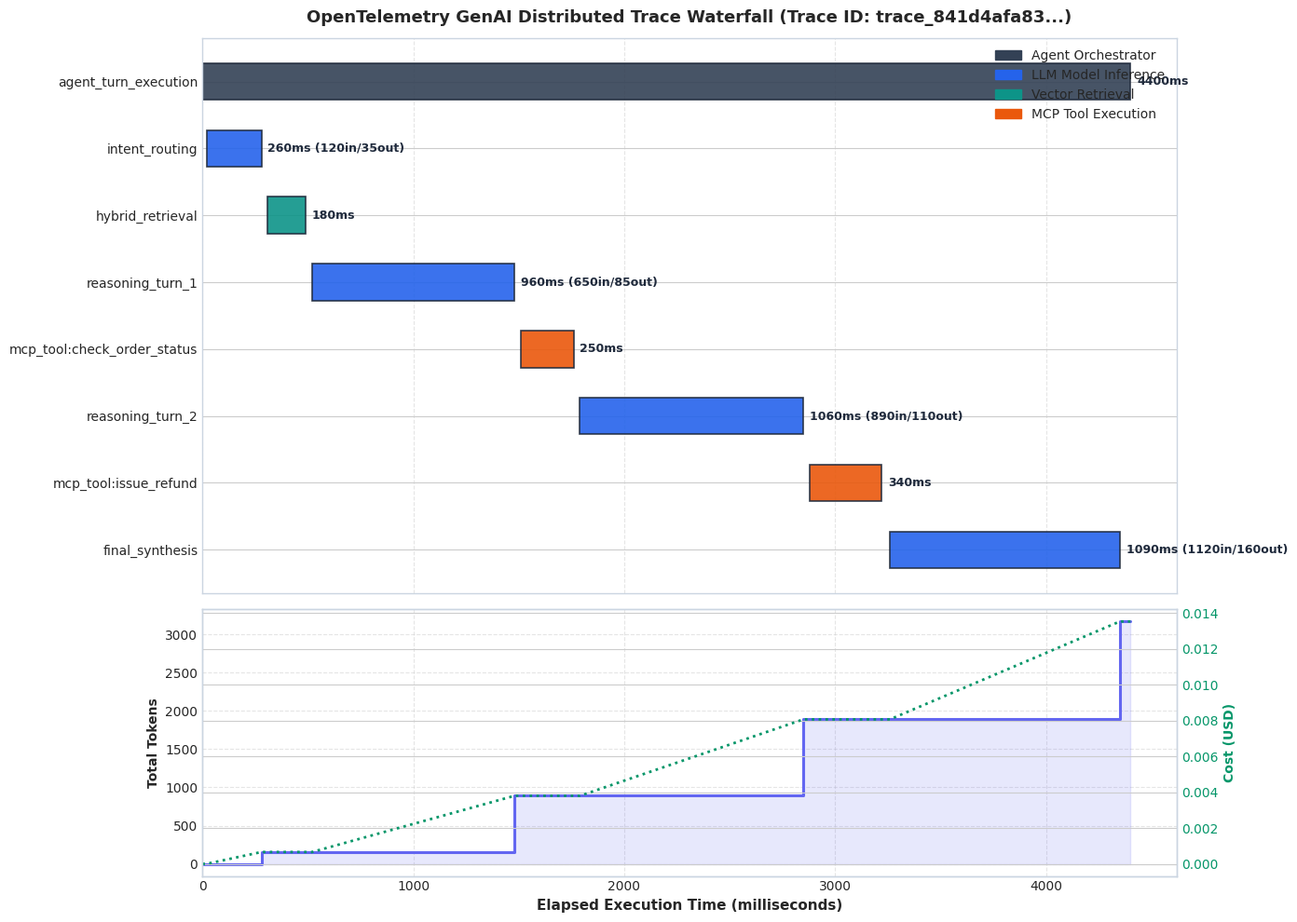

This chart was generated by the following Python code: (Note: this script raises an exception after producing the figure.)
# %% [Setup] Colab & Environment Bootstrap
import os, sys
try:
    is_colab = 'google.colab' in str(get_ipython())
except NameError:
    is_colab = False

if is_colab:
    print('Running in Google Colab.')
    repo_dir = '/content/repo'
    if not os.path.exists(repo_dir):
        print('Cloning repository...')
        !git clone --depth 1 https://github.com/dip4k/senior-engineer-to-ai-engineer-roadmap.git /content/repo
    %cd /content/repo
    !pip install -q --no-warn-conflicts -r agent-forge/requirements.txt -r notebooks/requirements-notebooks.txt
    if os.path.abspath('agent-forge') not in sys.path:
        sys.path.insert(0, os.path.abspath('agent-forge'))
else:
    # Local environment setup: locate repo root and agent-forge
    repo_root = os.path.abspath('..') if os.path.exists('../agent-forge') else os.path.abspath('.')
    af_path = os.path.join(repo_root, 'agent-forge')
    if os.path.exists(af_path) and af_path not in sys.path:
        sys.path.insert(0, af_path)
    print(f'Running locally with agent-forge in path: {af_path}')

import os
import sys
import time
import uuid
import json
import math
from dataclasses import dataclass, field
from typing import Any, Dict, List, Optional, Tuple

import matplotlib.pyplot as plt
import matplotlib.patches as mpatches
import matplotlib.lines as mlines
import seaborn as sns
import pandas as pd
import numpy as np

# Configure clean visualization aesthetics
plt.style.use('seaborn-v0_8-whitegrid' if 'seaborn-v0_8-whitegrid' in plt.style.available else 'default')
plt.rcParams['font.sans-serif'] = 'DejaVu Sans'
plt.rcParams['axes.edgecolor'] = '#cbd5e1'
plt.rcParams['axes.linewidth'] = 1.0
plt.rcParams['figure.autolayout'] = True

print('Libraries loaded successfully. Visual plotting configured.')

@dataclass
class GenAISpan:
    """
    Represents a distributed trace span adhering to OpenTelemetry GenAI semantic conventions.
    """
    name: str
    trace_id: str = field(default_factory=lambda: f"trace_{uuid.uuid4().hex[:12]}")
    span_id: str = field(default_factory=lambda: f"span_{uuid.uuid4().hex[:8]}")
    parent_span_id: Optional[str] = None
    start_time: float = field(default_factory=time.time)
    end_time: Optional[float] = None
    duration_ms: float = 0.0
    attributes: Dict[str, Any] = field(default_factory=dict)
    events: List[Dict[str, Any]] = field(default_factory=list)
    children: List['GenAISpan'] = field(default_factory=list)

    def set_attribute(self, key: str, value: Any) -> 'GenAISpan':
        self.attributes[key] = value
        return self

    def add_event(self, name: str, attributes: Optional[Dict[str, Any]] = None) -> None:
        self.events.append({
            'name': name,
            'timestamp': time.time(),
            'attributes': attributes or {}
        })

    def finish(self, explicit_end_time: Optional[float] = None) -> None:
        if self.end_time is None:
            self.end_time = explicit_end_time if explicit_end_time is not None else time.time()
            self.duration_ms = max(0.0, (self.end_time - self.start_time) * 1000.0)


class GenAITracer:
    """
    Orchestrates hierarchical GenAI span lifecycles, active contexts, and trace buffering.
    """
    def __init__(self, service_name: str = 'agent-forge-platform'):
        self.service_name = service_name
        self.root_spans: List[GenAISpan] = []
        self._span_stack: List[GenAISpan] = []
        self._current_trace_id: Optional[str] = None

    def start_span(
        self,
        name: str,
        attributes: Optional[Dict[str, Any]] = None,
        start_time: Optional[float] = None
    ) -> GenAISpan:
        parent = self._span_stack[-1] if self._span_stack else None
        trace_id = parent.trace_id if parent else (self._current_trace_id or f"trace_{uuid.uuid4().hex[:12]}")
        self._current_trace_id = trace_id

        span = GenAISpan(
            name=name,
            trace_id=trace_id,
            parent_span_id=parent.span_id if parent else None,
            start_time=start_time if start_time is not None else time.time(),
            attributes=attributes or {}
        )
        span.set_attribute('service.name', self.service_name)

        if parent:
            parent.children.append(span)
        else:
            self.root_spans.append(span)

        self._span_stack.append(span)
        return span

    def end_span(self, span: GenAISpan, explicit_end_time: Optional[float] = None) -> None:
        span.finish(explicit_end_time=explicit_end_time)
        if self._span_stack and self._span_stack[-1] == span:
            self._span_stack.pop()
        elif span in self._span_stack:
            self._span_stack.remove(span)

    def get_all_spans_flat(self, root: GenAISpan) -> List[GenAISpan]:
        flat: List[GenAISpan] = [root]
        for child in root.children:
            flat.extend(self.get_all_spans_flat(child))
        return flat

print('GenAITracer and GenAISpan initialized.')

# Instantiate tracer
tracer = GenAITracer(service_name='agent-forge-customer-support')
base_t = time.time()

# 1. Root Span: agent_turn_execution
root_span = tracer.start_span('agent_turn_execution', start_time=base_t)
root_span.set_attribute('gen_ai.system', 'agent-forge')
root_span.set_attribute('session.id', 'sess_usr_9981')
root_span.set_attribute('tenant.id', 'enterprise_retail_corp')

# 2. Step: Intent Routing (Fast Model)
s1 = tracer.start_span('intent_routing', start_time=base_t + 0.02)
s1.set_attribute('gen_ai.operation.name', 'chat')
s1.set_attribute('gen_ai.request.model', 'claude-3-5-haiku')
s1.set_attribute('gen_ai.usage.prompt_tokens', 120)
s1.set_attribute('gen_ai.usage.completion_tokens', 35)
tracer.end_span(s1, explicit_end_time=base_t + 0.28)

# 3. Step: Hybrid Vector + BM25 Retrieval
s2 = tracer.start_span('hybrid_retrieval', start_time=base_t + 0.31)
s2.set_attribute('gen_ai.operation.name', 'retrieval')
s2.set_attribute('retrieval.dense_k', 10)
s2.set_attribute('retrieval.sparse_k', 10)
s2.set_attribute('retrieval.rrf_alpha', 60)
tracer.end_span(s2, explicit_end_time=base_t + 0.49)

# 4. Step: Reasoning Turn 1 (LLM Call)
s3 = tracer.start_span('reasoning_turn_1', start_time=base_t + 0.52)
s3.set_attribute('gen_ai.operation.name', 'chat')
s3.set_attribute('gen_ai.request.model', 'claude-3-7-sonnet')
s3.set_attribute('gen_ai.usage.prompt_tokens', 650)
s3.set_attribute('gen_ai.usage.completion_tokens', 85)
s3.set_attribute('gen_ai.response.finish_reasons', ['tool_calls'])
tracer.end_span(s3, explicit_end_time=base_t + 1.48)

# 5. Step: MCP Tool: check_order_status
s4 = tracer.start_span('mcp_tool:check_order_status', start_time=base_t + 1.51)
s4.set_attribute('gen_ai.operation.name', 'tool_execution')
s4.set_attribute('gen_ai.tool.name', 'check_order_status')
s4.set_attribute('tool.input_args', {'order_id': '9182'})
s4.set_attribute('tool.status_code', 200)
tracer.end_span(s4, explicit_end_time=base_t + 1.76)

# 6. Step: Reasoning Turn 2 (LLM evaluates order & policy)
s5 = tracer.start_span('reasoning_turn_2', start_time=base_t + 1.79)
s5.set_attribute('gen_ai.operation.name', 'chat')
s5.set_attribute('gen_ai.request.model', 'claude-3-7-sonnet')
s5.set_attribute('gen_ai.usage.prompt_tokens', 890)
s5.set_attribute('gen_ai.usage.completion_tokens', 110)
s5.set_attribute('gen_ai.response.finish_reasons', ['tool_calls'])
tracer.end_span(s5, explicit_end_time=base_t + 2.85)

# 7. Step: MCP Tool: issue_refund (Mutating Tool with Idempotency Key)
s6 = tracer.start_span('mcp_tool:issue_refund', start_time=base_t + 2.88)
s6.set_attribute('gen_ai.operation.name', 'tool_execution')
s6.set_attribute('gen_ai.tool.name', 'issue_refund')
s6.set_attribute('idempotency_key', 'idem_tx_9182_refund_49')
s6.set_attribute('payment.amount_usd', 49.00)
tracer.end_span(s6, explicit_end_time=base_t + 3.22)

# 8. Step: Final Synthesis (LLM writes customer explanation)
s7 = tracer.start_span('final_synthesis', start_time=base_t + 3.26)
s7.set_attribute('gen_ai.operation.name', 'chat')
s7.set_attribute('gen_ai.request.model', 'claude-3-7-sonnet')
s7.set_attribute('gen_ai.usage.prompt_tokens', 1120)
s7.set_attribute('gen_ai.usage.completion_tokens', 160)
s7.set_attribute('gen_ai.response.finish_reasons', ['stop'])
tracer.end_span(s7, explicit_end_time=base_t + 4.35)

# End Root Span
tracer.end_span(root_span, explicit_end_time=base_t + 4.40)

all_spans = tracer.get_all_spans_flat(root_span)
print(f"Trace recording completed. Captured {len(all_spans)} spans under trace ID {root_span.trace_id}.")

def format_ascii_tree(span: GenAISpan, indent: int = 0) -> str:
    prefix = '  ' * indent + ('+-- ' if indent > 0 else '[ROOT] ')
    meta = []
    if 'gen_ai.request.model' in span.attributes:
        meta.append(f"model={span.attributes['gen_ai.request.model']}")
    if 'gen_ai.tool.name' in span.attributes:
        meta.append(f"tool={span.attributes['gen_ai.tool.name']}")
    if 'gen_ai.usage.prompt_tokens' in span.attributes:
        p = span.attributes['gen_ai.usage.prompt_tokens']
        c = span.attributes.get('gen_ai.usage.completion_tokens', 0)
        meta.append(f"tokens={p}in/{c}out")
    if 'idempotency_key' in span.attributes:
        meta.append(f"key={span.attributes['idempotency_key']}")

    meta_str = f" [{', '.join(meta)}]" if meta else ""
    lines = [f"{prefix}{span.name:<30} ({span.duration_ms:6.1f} ms){meta_str}"]
    for child in span.children:
        lines.append(format_ascii_tree(child, indent + 1))
    return '\n'.join(lines)

print('=' * 85)
print('OPENTELEMETRY GenAI DISTRIBUTED TRACE HIERARCHY')
print('=' * 85)
print(format_ascii_tree(root_span))
print('=' * 85)

# Extract span metrics relative to trace start
trace_start = root_span.start_time

span_records = []
for s in all_spans:
    op_type = 'orchestrator'
    if 'gen_ai.request.model' in s.attributes:
        op_type = 'model_call'
    elif 'retrieval' in s.name:
        op_type = 'retrieval'
    elif 'gen_ai.tool.name' in s.attributes or 'mcp_tool' in s.name:
        op_type = 'tool_call'

    p_tok = s.attributes.get('gen_ai.usage.prompt_tokens', 0)
    c_tok = s.attributes.get('gen_ai.usage.completion_tokens', 0)
    total_tok = p_tok + c_tok

    # Pricing model: $3.00/M prompt, $15.00/M completion for Sonnet; $0.80/$4.00 for Haiku
    model = s.attributes.get('gen_ai.request.model', '')
    if 'haiku' in model:
        cost = (p_tok * 0.80 + c_tok * 4.00) / 1_000_000
    elif 'sonnet' in model:
        cost = (p_tok * 3.00 + c_tok * 15.00) / 1_000_000
    else:
        cost = 0.0

    span_records.append({
        'name': s.name,
        'start_ms': (s.start_time - trace_start) * 1000.0,
        'end_ms': (s.end_time - trace_start) * 1000.0,
        'duration_ms': s.duration_ms,
        'type': op_type,
        'prompt_tokens': p_tok,
        'completion_tokens': c_tok,
        'total_tokens': total_tok,
        'cost_usd': cost,
        'model': model
    })

df_spans = pd.DataFrame(span_records)

# Color mapping
color_map = {
    'orchestrator': '#334155',
    'model_call': '#2563eb',
    'retrieval': '#0d9488',
    'tool_call': '#ea580c'
}

fig, (ax_waterfall, ax_tokens) = plt.subplots(
    2, 1, figsize=(14, 10), sharex=True, gridspec_kw={'height_ratios': [2.5, 1.2]}
)

# Render Waterfall Bars (in reverse index so root is at top)
y_indices = list(range(len(df_spans)))[::-1]
y_labels = [df_spans.iloc[i]['name'] for i in range(len(df_spans))][::-1]

for idx, row in df_spans.iterrows():
    y_pos = len(df_spans) - 1 - idx
    bar_color = color_map[row['type']]
    bar_width = max(row['duration_ms'], 15.0)  # visual minimum width

    ax_waterfall.barh(
        y=y_pos,
        width=bar_width,
        left=row['start_ms'],
        height=0.55,
        color=bar_color,
        alpha=0.9,
        edgecolor='#1e293b',
        linewidth=1.2
    )

    # Annotation text inside or alongside bar
    annotation = f"{row['duration_ms']:.0f}ms"
    if row['total_tokens'] > 0:
        annotation += f" ({row['prompt_tokens']}in/{row['completion_tokens']}out)"

    ax_waterfall.text(
        row['start_ms'] + bar_width + 30,
        y_pos,
        annotation,
        va='center',
        ha='left',
        fontsize=9,
        fontweight='semibold',
        color='#1e293b'
    )

ax_waterfall.set_yticks(range(len(df_spans)))
ax_waterfall.set_yticklabels(y_labels, fontsize=10, fontweight='medium')
ax_waterfall.set_title(
    f"OpenTelemetry GenAI Distributed Trace Waterfall (Trace ID: {root_span.trace_id[:16]}...)",
    fontsize=13, fontweight='bold', pad=12
)
ax_waterfall.grid(axis='x', linestyle='--', alpha=0.5)

# Legend
legend_handles = [
    mpatches.Patch(color='#334155', label='Agent Orchestrator'),
    mpatches.Patch(color='#2563eb', label='LLM Model Inference'),
    mpatches.Patch(color='#0d9488', label='Vector Retrieval'),
    mpatches.Patch(color='#ea580c', label='MCP Tool Execution')
]
ax_waterfall.legend(handles=legend_handles, loc='upper right', framealpha=0.9)

# Render Bottom Panel: Cumulative Tokens over Time
# Build time series steps
times = [0.0]
cum_tokens = [0]
curr_tokens = 0

for _, row in df_spans.sort_values('end_ms').iterrows():
    if row['total_tokens'] > 0:
        times.append(row['start_ms'])
        cum_tokens.append(curr_tokens)
        curr_tokens += row['total_tokens']
        times.append(row['end_ms'])
        cum_tokens.append(curr_tokens)

times.append(root_span.duration_ms)
cum_tokens.append(curr_tokens)

ax_tokens.step(times, cum_tokens, where='post', color='#6366f1', linewidth=2.2, label='Cumulative Tokens')
ax_tokens.fill_between(times, cum_tokens, step='post', alpha=0.15, color='#6366f1')
ax_tokens.set_ylabel('Total Tokens', fontsize=10, fontweight='bold')
ax_tokens.set_xlabel('Elapsed Execution Time (milliseconds)', fontsize=11, fontweight='bold')
ax_tokens.grid(True, linestyle='--', alpha=0.5)

# Secondary axis for cumulative dollar cost
ax_cost = ax_tokens.twinx()
total_cost = df_spans['cost_usd'].sum()
cost_step = np.array(cum_tokens) / max(cum_tokens) * total_cost if max(cum_tokens) > 0 else np.zeros_like(cum_tokens)
ax_cost.plot(times, cost_step, color='#059669', linestyle=':', linewidth=2.0, label='Incurred Cost ($)')
ax_cost.set_ylabel('Cost (USD)', fontsize=10, fontweight='bold', color='#059669')
ax_cost.tick_params(axis='y', labelcolor='#059669')

plt.show()

print(f"Total Latency: {root_span.duration_ms:.1f} ms")
print(f"Total Tokens Consumed: {df_spans['total_tokens'].sum():,}")
print(f"Total Estimated Trace Cost: ${total_cost:.5f} USD")

summary_by_type = df_spans[df_spans['type'] != 'orchestrator'].groupby('type').agg({
    'duration_ms': 'sum',
    'total_tokens': 'sum',
    'cost_usd': 'sum'
}).reset_index()

total_sub_duration = summary_by_type['duration_ms'].sum()
summary_by_type['latency_pct'] = (summary_by_type['duration_ms'] / total_sub_duration) * 100

print("=" * 75)
print("PERFORMANCE & COST ATTRIBUTION BREAKDOWN")
print("=" * 75)
for _, row in summary_by_type.iterrows():
    print(
        f"{row['type']:<15} | Latency: {row['duration_ms']:6.1f} ms ({row['latency_pct']:4.1f}%) | "
        f"Tokens: {row['total_tokens']:5.0f} | Cost: ${row['cost_usd']:.5f}"
    )
print("=" * 75)

# Architectural Takeaway
model_latency_pct = summary_by_type[summary_by_type['type'] == 'model_call']['latency_pct'].values[0]
print(f"\nKey Finding: LLM generation accounts for {model_latency_pct:.1f}% of total processing time.")
print("Optimizing vector index latency from 180ms to 50ms yields a marginal 3% end-to-end speedup,")
print("whereas streaming or model routing directly targets the dominant 80%+ bottleneck.")

from pydantic import BaseModel, Field

class EvaluationVerdict(BaseModel):
    is_grounded: bool
    score: float = Field(ge=0.0, le=1.0)
    unsupported_claims: List[str]
    reasoning: str

class GroundednessJudge:
    """
    Dual-rule factual consistency evaluator that verifies generated claims against evidence text.
    Simulates an LLM-as-a-Judge with calibrated entity and quantity verification.
    """
    def __init__(self, threshold: float = 0.80):
        self.threshold = threshold

    def evaluate(self, response: str, evidence_documents: List[str]) -> EvaluationVerdict:
        combined_evidence = ' '.join(evidence_documents).lower()
        resp_clean = response.lower()
        unsupported = []

        # 1. Entity and Order ID Check
        import re
        order_ids = re.findall(r'\b\d{4,6}\b', resp_clean)
        for oid in order_ids:
            if oid not in combined_evidence:
                unsupported.append(f"Order ID '{oid}' cited in answer is missing from evidence.")

        # 2. Currency Amount Check
        amounts = re.findall(r'\$\s*\d+(?:\.\d{2})?|\b\d+(?:\.\d{2})?\s*(?:usd|dollars)', resp_clean)
        for amt in amounts:
            digits_only = re.sub(r'[^0-9.]', '', amt)
            if digits_only and digits_only not in combined_evidence:
                unsupported.append(f"Currency figure '{amt.strip()}' is ungrounded in evidence.")

        # 3. Unauthorized policy claims
        hallucinated_phrases = ['immediate cash payout', 'unlimited free replacement', 'lifetime warranty guaranteed']
        for phrase in hallucinated_phrases:
            if phrase in resp_clean and phrase not in combined_evidence:
                unsupported.append(f"Unauthorized policy promise: '{phrase}'.")

        # Compute continuous score
        if len(unsupported) == 0:
            score = 1.0
            reasoning = 'All factual claims, identifiers, and figures are fully supported by context.'
        else:
            penalty = min(0.95, len(unsupported) * 0.35)
            score = max(0.05, 1.0 - penalty)
            reasoning = f"Detected {len(unsupported)} ungrounded claim(s): " + '; '.join(unsupported)

        is_grounded = (score >= self.threshold)
        return EvaluationVerdict(
            is_grounded=is_grounded,
            score=round(score, 3),
            unsupported_claims=unsupported,
            reasoning=reasoning
        )

print('GroundednessJudge class defined with Pydantic v2 validation.')

# Benchmark Dataset Construction (50 Test Samples)
np.random.seed(42)

eval_samples = [
    # Category 1: Grounded Responses (Label = 1)
    {
        'id': f'eval_{i:03d}',
        'evidence': [
            'Order 9182 was shipped on Monday and delayed due to weather.',
            'Standard policy allows a $49.00 USD refund for delays exceeding 48 hours.'
        ],
        'response': f'Your package for order 9182 was delayed by weather. Per our policy, a refund of 49.00 USD has been credited (sample {i}).',
        'ground_truth': 1
    }
    for i in range(1, 26)
] + [
    # Category 2: Hallucinated / Ungrounded Responses (Label = 0)
    {
        'id': f'eval_{i:03d}',
        'evidence': [
            'Order 9182 was shipped on Monday and delayed due to weather.',
            'Standard policy allows a $49.00 USD refund for delays exceeding 48 hours.'
        ],
        'response': np.random.choice([
            f'Order {9180 + i} is canceled and we issued a full cash payout of $250.00.',
            f'Order 9182 qualifies for immediate cash payout of $49.00 USD plus unlimited free replacement.',
            f'We issued a refund of $199.99 for order 9182 along with a lifetime warranty guaranteed.',
            f'Your order 5521 was delivered yesterday and no refund is available.'
        ]),
        'ground_truth': 0
    }
    for i in range(26, 51)
]

df_eval = pd.DataFrame(eval_samples)
print(f"Evaluation benchmark ready: {len(df_eval)} samples ({df_eval['ground_truth'].value_counts().to_dict()})")

judge = GroundednessJudge(threshold=0.80)

scores = []
predictions = []
reasons = []

for _, row in df_eval.iterrows():
    verdict = judge.evaluate(row['response'], row['evidence'])
    scores.append(verdict.score)
    predictions.append(1 if verdict.is_grounded else 0)
    reasons.append(verdict.reasoning)

df_eval['score'] = scores
df_eval['pred'] = predictions
df_eval['reasoning'] = reasons

# Compute Confusion Matrix Elements
tp = int(((df_eval['ground_truth'] == 1) & (df_eval['pred'] == 1)).sum())
fp = int(((df_eval['ground_truth'] == 0) & (df_eval['pred'] == 1)).sum())
fn = int(((df_eval['ground_truth'] == 1) & (df_eval['pred'] == 0)).sum())
tn = int(((df_eval['ground_truth'] == 0) & (df_eval['pred'] == 0)).sum())

accuracy = (tp + tn) / len(df_eval)
precision = tp / (tp + fp) if (tp + fp) > 0 else 0.0
recall = tp / (tp + fn) if (tp + fn) > 0 else 0.0
f1 = (2 * precision * recall) / (precision + recall) if (precision + recall) > 0 else 0.0

print("=" * 65)
print("EVALUATION HARNESS METRIC SCORECARD")
print("=" * 65)
print(f"Accuracy:  {accuracy * 100:5.1f}%")
print(f"Precision: {precision * 100:5.1f}% (Purity of accepted answers)")
print(f"Recall:    {recall * 100:5.1f}% (Coverage of valid answers)")
print(f"F1 Score:  {f1 * 100:5.1f}%")
print(f"TP: {tp} | FP: {fp} | FN: {fn} | TN: {tn}")
print("=" * 65)

cm = np.array([[tn, fp], [fn, tp]])

fig, ax = plt.subplots(figsize=(7, 6))
sns.heatmap(
    cm,
    annot=True,
    fmt='d',
    cmap='Blues',
    cbar=False,
    xticklabels=['Predicted Hallucination (0)', 'Predicted Grounded (1)'],
    yticklabels=['Actual Hallucination (0)', 'Actual Grounded (1)'],
    annot_kws={'fontsize': 14, 'fontweight': 'bold'},
    ax=ax
)
ax.set_title('LLM-as-a-Judge Confusion Matrix', fontsize=13, fontweight='bold', pad=14)
ax.set_ylabel('Ground Truth', fontsize=11, fontweight='bold')
ax.set_xlabel('Judge Classification', fontsize=11, fontweight='bold')
plt.show()

thresholds = np.linspace(0.10, 0.95, 30)
precisions = []
recalls = []
f1_scores = []

for tau in thresholds:
    pred_tau = (df_eval['score'] >= tau).astype(int)
    tp_t = int(((df_eval['ground_truth'] == 1) & (pred_tau == 1)).sum())
    fp_t = int(((df_eval['ground_truth'] == 0) & (pred_tau == 1)).sum())
    fn_t = int(((df_eval['ground_truth'] == 1) & (pred_tau == 0)).sum())

    prec_t = tp_t / (tp_t + fp_t) if (tp_t + fp_t) > 0 else 1.0
    rec_t = tp_t / (tp_t + fn_t) if (tp_t + fn_t) > 0 else 0.0
    f1_t = (2 * prec_t * rec_t) / (prec_t + rec_t) if (prec_t + rec_t) > 0 else 0.0

    precisions.append(prec_t)
    recalls.append(rec_t)
    f1_scores.append(f1_t)

best_idx = np.argmax(f1_scores)
best_threshold = thresholds[best_idx]
best_f1 = f1_scores[best_idx]

fig, ax = plt.subplots(figsize=(10, 5))
ax.plot(thresholds, precisions, label='Precision (Zero Hallucination)', color='#059669', linewidth=2.2)
ax.plot(thresholds, recalls, label='Recall (Valid Answer Coverage)', color='#2563eb', linewidth=2.2)
ax.plot(thresholds, f1_scores, label='F1 Score (Harmonic Mean)', color='#d97706', linewidth=2.5, linestyle='--')

ax.axvline(best_threshold, color='#dc2626', linestyle=':', linewidth=1.8, label=f'Optimal Tau = {best_threshold:.2f} (F1 = {best_f1:.2f})')
ax.scatter([best_threshold], [best_f1], color='#dc2626', s=80, zorder=5)

ax.set_title('Threshold Tuning: Balancing Hallucination Defense vs Answer Availability', fontsize=12, fontweight='bold', pad=12)
ax.set_xlabel('Judge Acceptance Threshold (tau)', fontsize=11, fontweight='bold')
ax.set_ylabel('Metric Value', fontsize=11, fontweight='bold')
ax.set_ylim(-0.05, 1.05)
ax.legend(loc='lower left', framealpha=0.9)
ax.grid(True, linestyle='--', alpha=0.5)
plt.show()

print(f"Calibrated Optimal Threshold: tau = {best_threshold:.2f}")
print(f"Resulting F1 Score: {best_f1 * 100:.1f}%")
